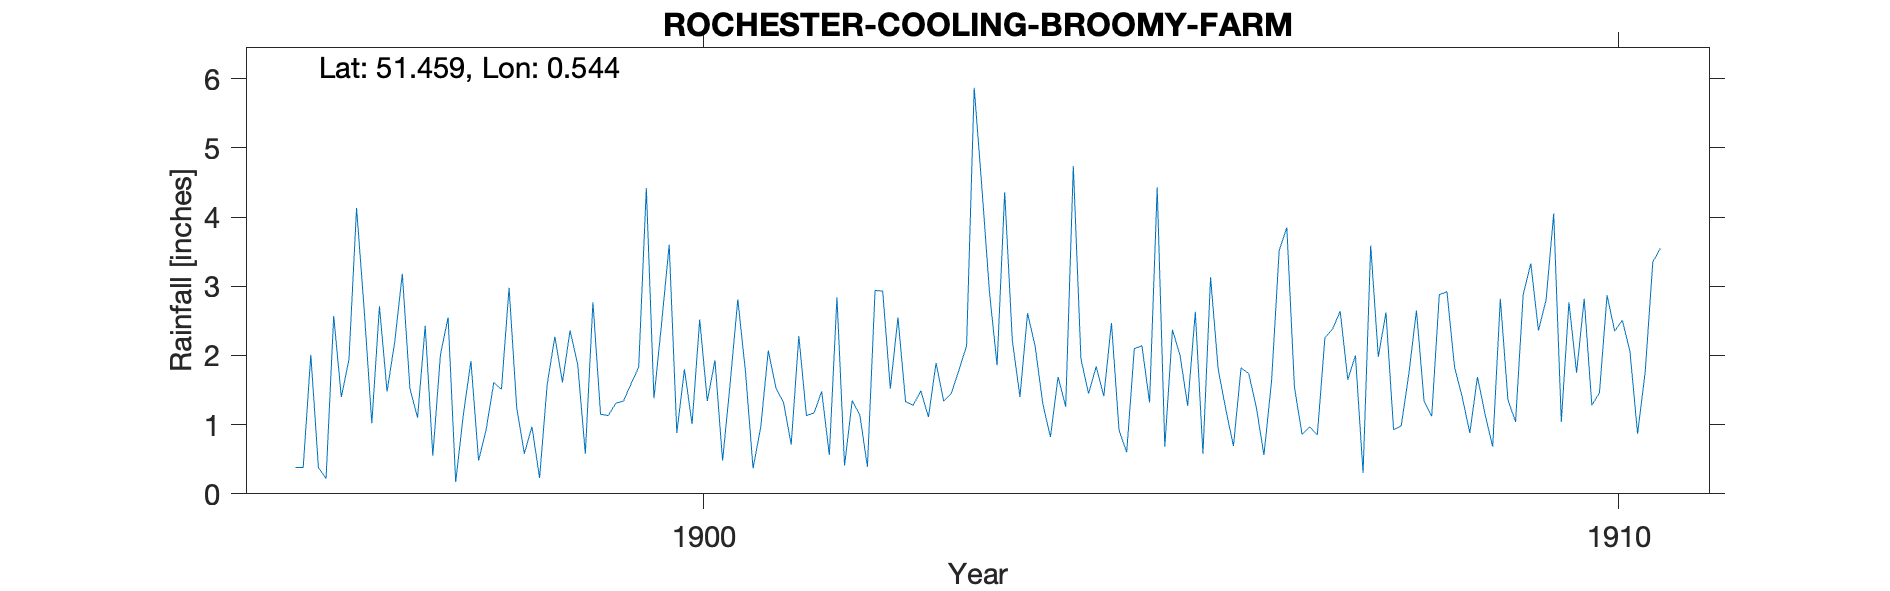

The file beside this chart, header and first rows:
ROCHESTER-COOLING-BROOMY-FARM, , , , , , , , , , , , , , , , , , , , , , , 
Grid ref, TQ768764, Long, 0.5435, Lat, 51.46, Elevation, 10, ft, , , , , , , , , , , , , , , 
Station no, RR6929, , , , , , , , , , , , , , , , , , , , , , 
, 1890, 1891, 1892, 1893, 1894, 1895, 1896, 1897, 1898, 1899, 1900, 1901, 1902, 1903, 1904, 1905, 1906, 1907, 1908, 1909, 1910, 1911, 1912
January, , , , , , , 0.38, 1.48, 0.48, 2.36, 2.46, 0.37, 0.41, 1.89, 2.61, 0.92, 3.13, 0.86, 0.93, 1.15, 1.75, , 
February, , , , , , , 0.38, 2.19, 0.93, 1.87, 3.6, 0.96, 1.35, 1.34, 2.13, 0.6, 1.8, 0.97, 0.98, 0.68, 2.82, , 
March, , , , , , , 2.01, 3.18, 1.61, 0.58, 0.88, 2.07, 1.14, 1.45, 1.3, 2.1, 1.22, 0.85, 1.73, 2.82, 1.28, , 
April, , , , , , , 0.38, 1.52, 1.51, 2.77, 1.8, 1.53, 0.39, 1.79, 0.82, 2.14, 0.69, 2.26, 2.65, 1.36, 1.46, , 
May, , , , , , , 0.22, 1.1, 2.98, 1.15, 1.01, 1.32, 2.94, 2.14, 1.69, 1.32, 1.82, 2.38, 1.34, 1.04, 2.87, , 
June, , , , , , , 2.57, 2.43, 1.25, 1.13, 2.52, 0.71, 2.93, 5.87, 1.26, 4.43, 1.74, 2.64, 1.12, 2.88, 2.35, , 
July, , , , , , , 1.4, 0.55, 0.58, 1.31, 1.34, 2.28, 1.52, 4.44, 4.74, 0.68, 1.25, 1.65, 2.88, 3.33, 2.51, , 
August, , , , , , , 1.94, 2.01, 0.97, 1.34, 1.93, 1.13, 2.55, 2.92, 1.95, 2.37, 0.56, 2, 2.92, 2.36, 2.06, , 
September, , , , , , , 4.13, 2.55, 0.23, 1.59, 0.48, 1.17, 1.33, 1.86, 1.45, 2, 1.63, 0.3, 1.83, 2.8, 0.87, , 
October, , , , , , , 2.66, 0.17, 1.58, 1.83, 1.6, 1.48, 1.28, 4.36, 1.84, 1.27, 3.52, 3.59, 1.4, 4.05, 1.76, , 
November, , , , , , , 1.02, 1.14, 2.27, 4.42, 2.81, 0.56, 1.49, 2.22, 1.41, 2.63, 3.85, 1.98, 0.88, 1.04, 3.35, , 
December, , , , , , , 2.71, 1.92, 1.61, 1.38, 1.77, 2.84, 1.11, 1.4, 2.47, 0.58, 1.54, 2.62, 1.69, 2.77, 3.55, , 
Total, , , , , , , 19.8, 20.24, 16, 21.73, 22.2, 16.42, 18.44, 31.68, 23.67, 21.04, 22.75, 22.1, 20.35, 26.28, 26.63, , 
